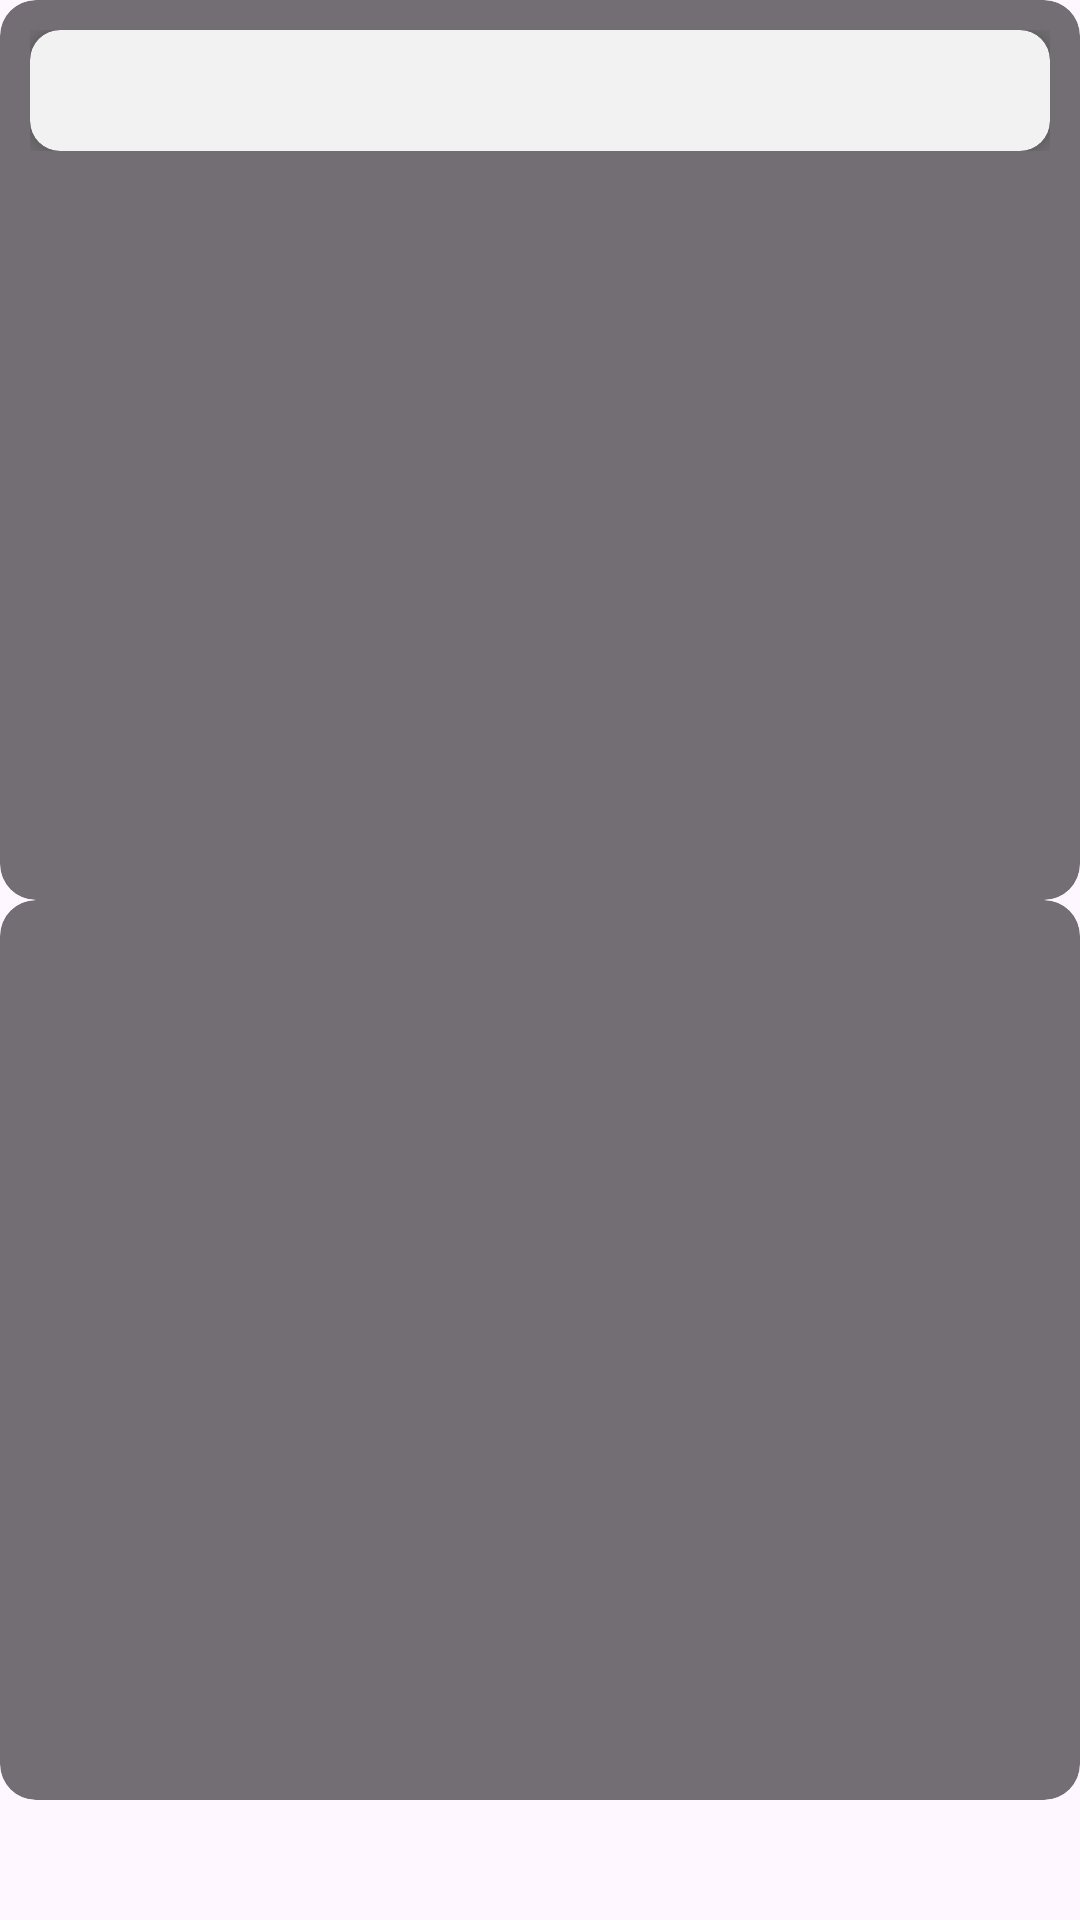

Here is an Android app screen rendered from its layout file. Give the layout XML and the strings, colors and styles it references.
<!-- AndroidManifest.xml: application theme Theme.mangadogs -->
<!-- res/layout/manga001_details.xml -->
<?xml version="1.0" encoding="utf-8"?>
<RelativeLayout xmlns:android="http://schemas.android.com/apk/res/android"
    xmlns:app="http://schemas.android.com/apk/res-auto"
    android:layout_width="match_parent"
    android:layout_height="match_parent">


    <include layout="@layout/manga001_relativelayout"/>
    <include layout="@layout/manga001_relativelayout1"/>


    <ScrollView
        android:layout_width="match_parent"
        android:layout_height="match_parent"
        android:background="@drawable/manga001_bbg">

        <LinearLayout
            android:layout_width="match_parent"
            android:layout_height="match_parent"
            android:layout_margin="10dp"
            android:orientation="vertical">

            <androidx.cardview.widget.CardView
                android:layout_width="match_parent"
                android:layout_height="match_parent"
                android:backgroundTint="@color/card_detail"
                app:cardCornerRadius="10dp"
                app:cardElevation="5dp">

                <TextView
                    android:id="@+id/detail_txt"
                    android:layout_width="wrap_content"
                    android:layout_height="wrap_content"
                    android:layout_margin="10dp"
                    android:justificationMode="inter_word"
                    android:textColor="@color/txt_btn"
                    android:textSize="15dp" />

            </androidx.cardview.widget.CardView>
        </LinearLayout>

    </ScrollView>


</RelativeLayout>
<!-- res/layout/manga001_relativelayout.xml (included above) -->
<RelativeLayout xmlns:android="http://schemas.android.com/apk/res/android"
    android:id="@+id/r"
    android:layout_width="match_parent"
    android:layout_height="300dp"
    android:orientation="horizontal">

    <com.google.android.material.card.MaterialCardView
        style="@style/Widget.Material3.CardView.Filled"
        android:layout_width="match_parent"
        android:layout_height="300dp"
        android:backgroundTint="#26000000">


        <RelativeLayout
            android:id="@+id/fragmentContainer1"
            android:layout_width="match_parent"
            android:layout_height="match_parent" />


    </com.google.android.material.card.MaterialCardView>

    <com.google.android.material.card.MaterialCardView
        style="@style/Widget.Material3.CardView.Filled"
        android:layout_width="match_parent"
        android:layout_height="300dp"
        android:backgroundTint="#26000000">


        <RelativeLayout
            android:id="@+id/fragmentContainer2"
            android:layout_width="match_parent"
            android:layout_height="match_parent" />


    </com.google.android.material.card.MaterialCardView>

    <com.google.android.material.card.MaterialCardView
        style="@style/Widget.Material3.CardView.Filled"
        android:layout_width="match_parent"
        android:layout_height="300dp"
        android:backgroundTint="#26000000">


        <RelativeLayout
            android:id="@+id/fragmentContainer3"
            android:layout_width="match_parent"
            android:layout_height="match_parent" />


    </com.google.android.material.card.MaterialCardView>

    <com.google.android.material.card.MaterialCardView
        style="@style/Widget.Material3.CardView.Filled"
        android:layout_width="match_parent"
        android:layout_height="300dp"
        android:backgroundTint="#26000000">


        <RelativeLayout
            android:id="@+id/fragmentContainer4"
            android:layout_width="match_parent"
            android:layout_height="match_parent" />


    </com.google.android.material.card.MaterialCardView>

    <com.google.android.material.card.MaterialCardView
        style="@style/Widget.Material3.CardView.Filled"
        android:layout_width="match_parent"
        android:layout_height="300dp"
        android:backgroundTint="#26000000">


        <RelativeLayout
            android:id="@+id/fragmentContainer5"
            android:layout_width="match_parent"
            android:layout_height="match_parent" />


    </com.google.android.material.card.MaterialCardView>


    

</RelativeLayout>
<!-- res/layout/manga001_relativelayout1.xml (included above) -->
<RelativeLayout xmlns:android="http://schemas.android.com/apk/res/android"
    android:layout_width="match_parent"
    android:layout_height="300dp"
    android:layout_below="@+id/r"
    android:orientation="horizontal">

    <com.google.android.material.card.MaterialCardView
        style="@style/Widget.Material3.CardView.Filled"
        android:layout_width="match_parent"
        android:layout_height="300dp"
        android:backgroundTint="#26000000">


        <RelativeLayout
            android:id="@+id/fragmentContainer6"
            android:layout_width="match_parent"
            android:layout_height="match_parent" />


    </com.google.android.material.card.MaterialCardView>

    <com.google.android.material.card.MaterialCardView
        style="@style/Widget.Material3.CardView.Filled"
        android:layout_width="match_parent"
        android:layout_height="300dp"
        android:backgroundTint="#26000000">


        <RelativeLayout
            android:id="@+id/fragmentContainer7"
            android:layout_width="match_parent"
            android:layout_height="match_parent" />


    </com.google.android.material.card.MaterialCardView>

    <com.google.android.material.card.MaterialCardView
        style="@style/Widget.Material3.CardView.Filled"
        android:layout_width="match_parent"
        android:layout_height="300dp"
        android:backgroundTint="#26000000">


        <RelativeLayout
            android:id="@+id/fragmentContainer8"
            android:layout_width="match_parent"
            android:layout_height="match_parent" />


    </com.google.android.material.card.MaterialCardView>

    <com.google.android.material.card.MaterialCardView
        style="@style/Widget.Material3.CardView.Filled"
        android:layout_width="match_parent"
        android:layout_height="300dp"
        android:backgroundTint="#26000000">


        <RelativeLayout
            android:id="@+id/fragmentContainer9"
            android:layout_width="match_parent"
            android:layout_height="match_parent" />


    </com.google.android.material.card.MaterialCardView>

    <com.google.android.material.card.MaterialCardView
        style="@style/Widget.Material3.CardView.Filled"
        android:layout_width="match_parent"
        android:layout_height="300dp"
        android:backgroundTint="#26000000">


        <RelativeLayout
            android:id="@+id/fragmentContainer10"
            android:layout_width="match_parent"
            android:layout_height="match_parent" />


    </com.google.android.material.card.MaterialCardView>


    

</RelativeLayout>
<!-- resources referenced by this layout -->
<resources>
  <color name="bg">#FFFFFF</color>
  <color name="black">#ff000000</color>
  <color name="card_detail">#F2F2F2</color>
  <color name="txt_btn">#202020</color>
  <style name="Theme.mangadogs" parent="Theme.Material3.Light.NoActionBar">
          
          <item name="colorPrimary">@color/purple_500</item>
          <item name="colorPrimaryVariant">@color/purple_700</item>
          <item name="colorOnPrimary">@color/white</item>
          
          <item name="colorSecondary">@color/teal_200</item>
          <item name="colorSecondaryVariant">@color/teal_700</item>
          <item name="colorOnSecondary">@color/black</item>
          
          <item name="android:statusBarColor" tools:targetApi="l">#121212</item>
          
      </style>
  <color name="purple_500">#ff6200ee</color>
  <color name="purple_700">#ff3700b3</color>
  <color name="white">#ffffffff</color>
  <color name="teal_200">#ff03dac5</color>
  <color name="teal_700">#ff018786</color>
</resources>
